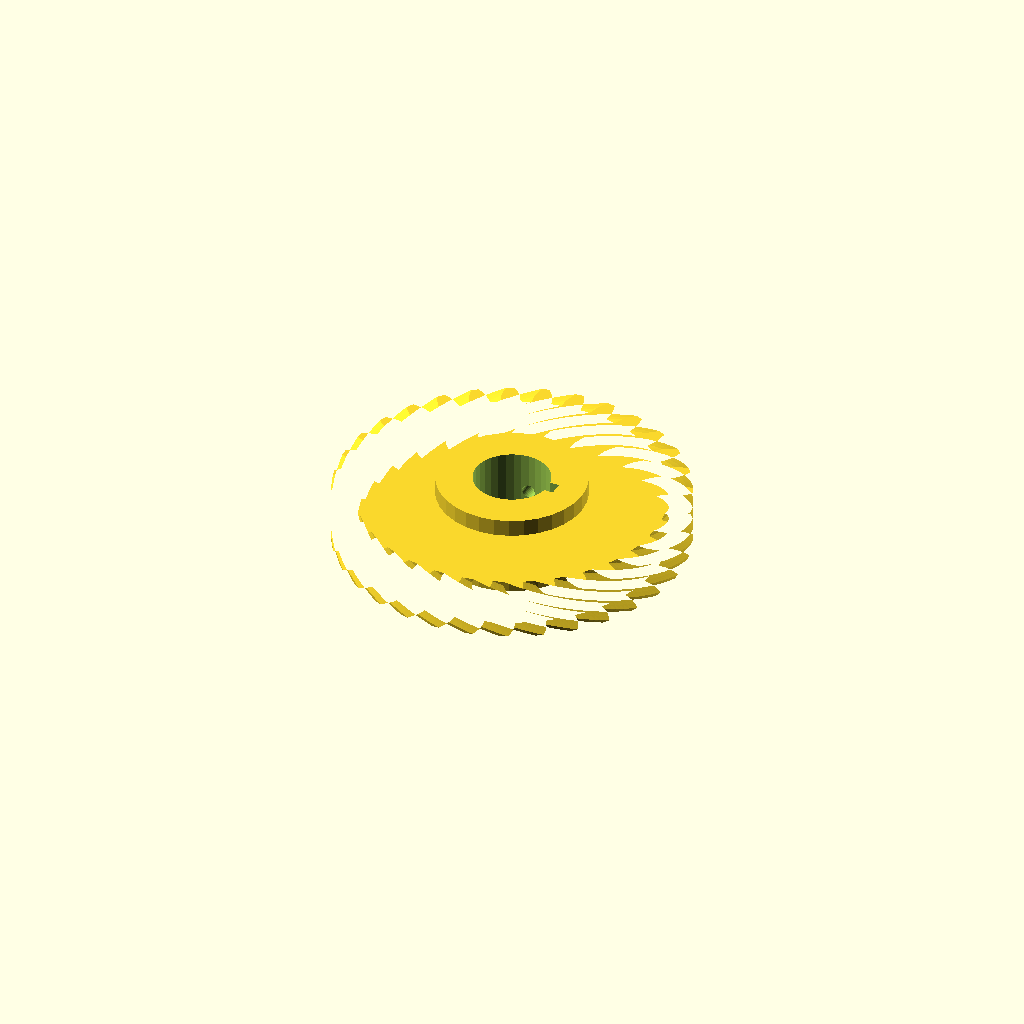
Cell 1: the model at its default parameters.
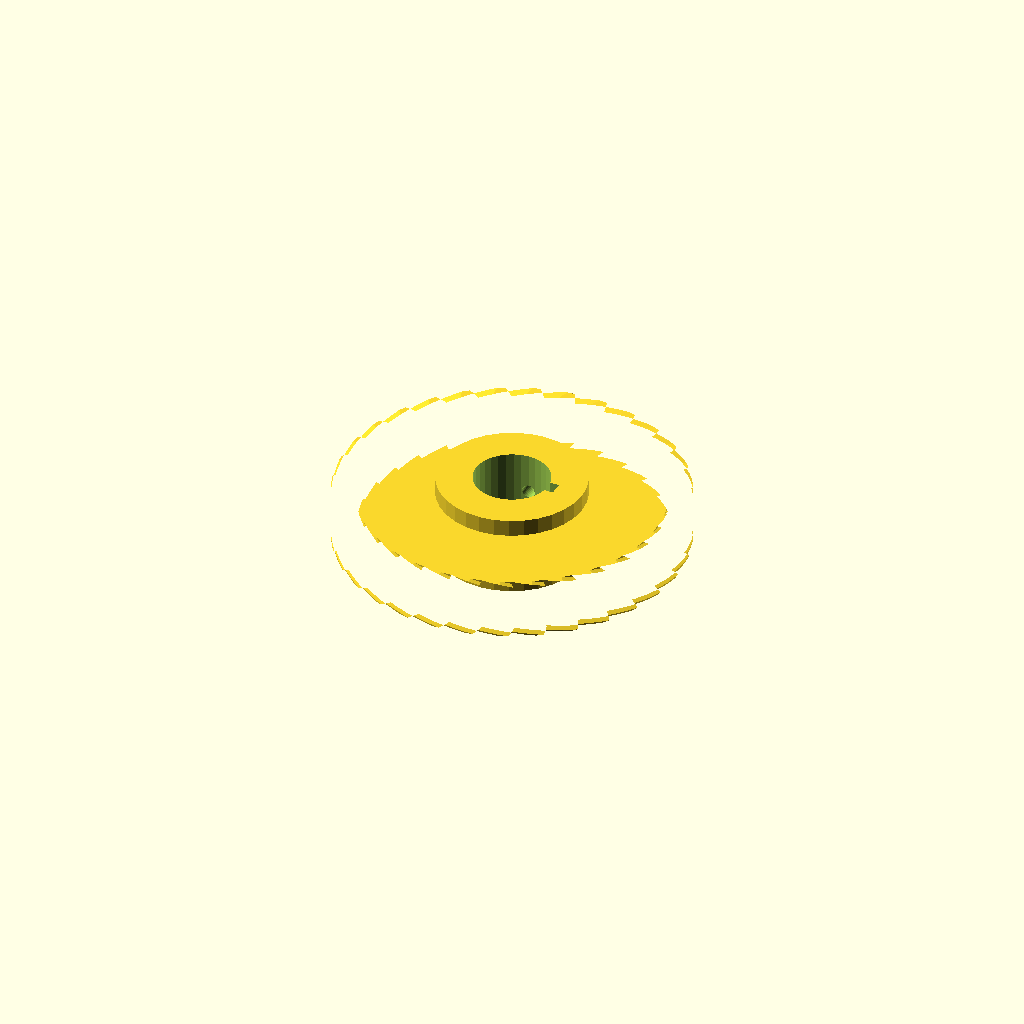
Cell 2 — helix set to 84, the other parameters unchanged.
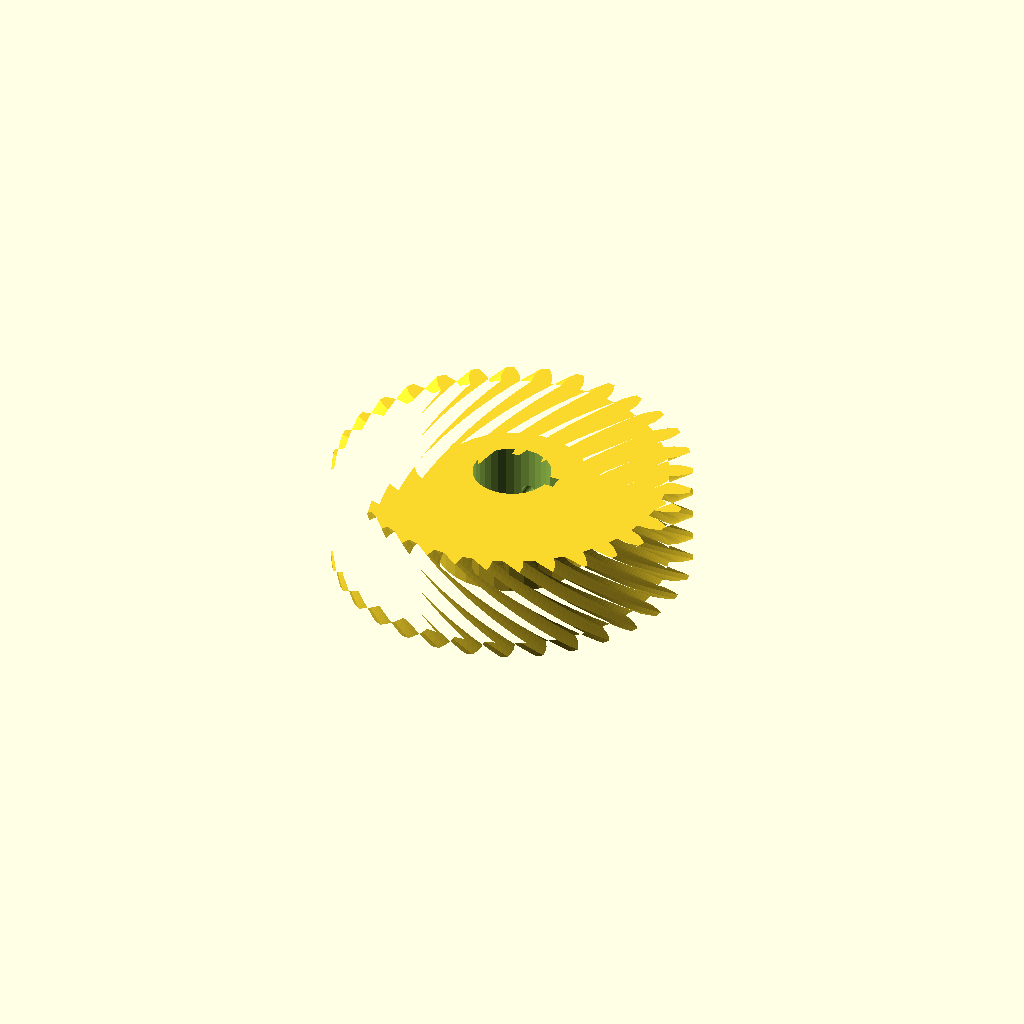
Cell 3: the same model with rim_w = 28.
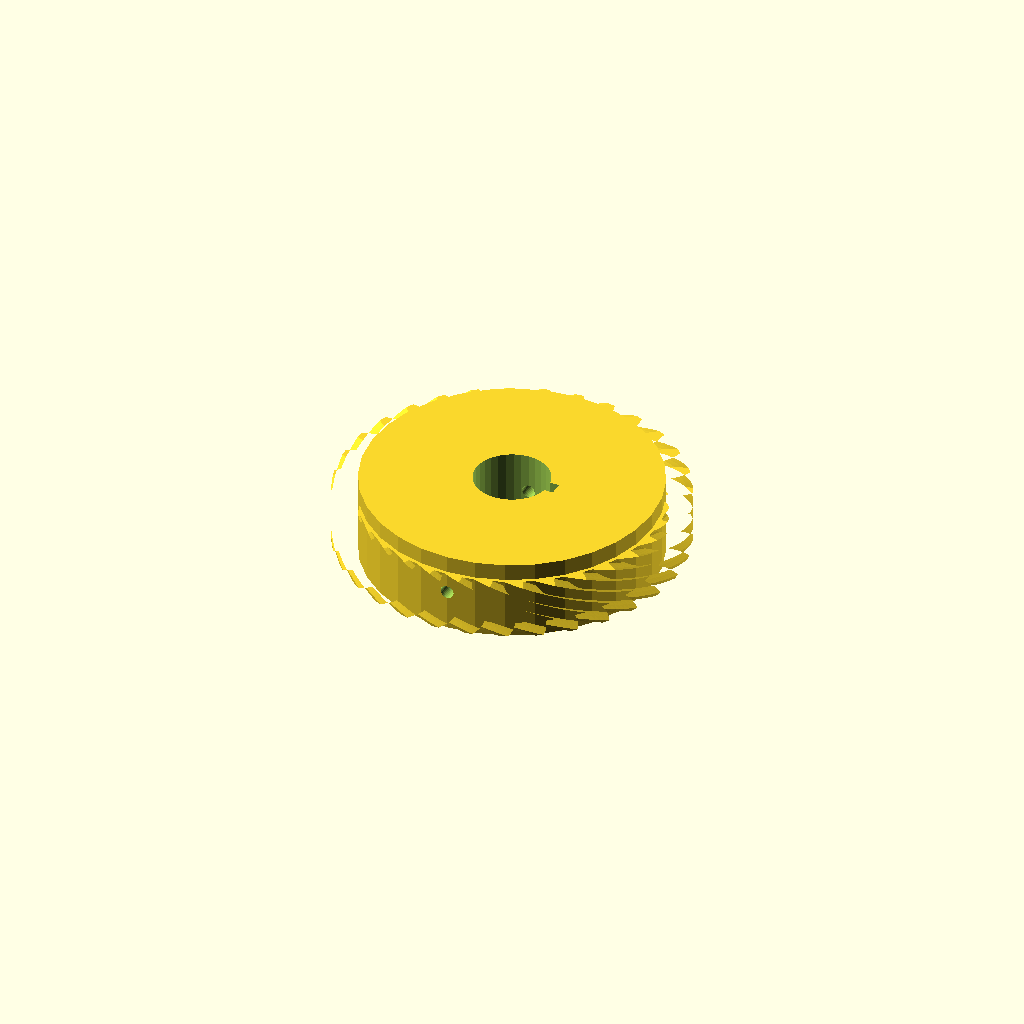
Cell 4: the same model with hub_r = 43.36.
One fixed orthographic camera (rotation 55°, 0°, 25°; colour scheme Cornfield) for every cell.
OpenSCAD source file optional_data/data/gen3/wormwheels/part_0078.scad:
$fn = 32;

// ----------------------------------------------------------------------
// Worm wheel: z32 module 3, 42 degree helix, 24 mm hub
// ----------------------------------------------------------------------

// --- parameters (mm) ---
gear_module = 3;          // tooth module
teeth = 32;               // tooth count
helix = 42;               // helix angle of the rim
rim_w = 14;               // rim width
hub_r = 21.68;            // hub radius
hub_h = 24;               // hub height
bore_d = 22.23;           // hub bore
key_w = 4;                // keyway width
key_depth = 2;            // keyway depth
screw_d = 4;              // set screw thread

rim_profile = [[44.16, -2.828], [47.031, -2.607], [49.012, -1.986], [50.988, -1.115], [50.988, 1.115], [49.012, 1.986], [47.031, 2.607], [44.16, 2.828], [43.863, 5.841], [46.636, 6.619], [48.457, 7.614], [50.226, 8.854], [49.791, 11.04], [47.682, 11.509], [45.619, 11.732], [42.759, 11.389], [41.88, 14.286], [44.449, 15.59], [46.041, 16.921], [47.533, 18.483], [46.68, 20.542], [44.521, 20.591], [42.454, 20.406], [39.716, 19.512], [38.289, 22.182], [40.553, 23.962], [41.855, 25.578], [43.014, 27.401], [41.776, 29.254], [39.648, 28.881], [37.657, 28.297], [35.146, 26.885], [33.225, 29.226], [35.099, 31.413], [36.061, 33.252], [36.842, 35.266], [35.266, 36.842], [33.252, 36.061], [31.413, 35.099], [29.226, 33.225], [26.885, 35.146], [28.297, 37.657], [28.881, 39.648], [29.254, 41.776], [27.401, 43.014], [25.578, 41.855], [23.962, 40.553], [22.182, 38.289], [19.512, 39.716], [20.406, 42.454], [20.591, 44.521], [20.542, 46.68], [18.483, 47.533], [16.921, 46.041], [15.59, 44.449], [14.286, 41.88], [11.389, 42.759], [11.732, 45.619], [11.509, 47.682], [11.04, 49.791], [8.854, 50.226], [7.614, 48.457], [6.619, 46.636], [5.841, 43.863], [2.828, 44.16], [2.607, 47.031], [1.986, 49.012], [1.115, 50.988], [-1.115, 50.988], [-1.986, 49.012], [-2.607, 47.031], [-2.828, 44.16], [-5.841, 43.863], [-6.619, 46.636], [-7.614, 48.457], [-8.854, 50.226], [-11.04, 49.791], [-11.509, 47.682], [-11.732, 45.619], [-11.389, 42.759], [-14.286, 41.88], [-15.59, 44.449], [-16.921, 46.041], [-18.483, 47.533], [-20.542, 46.68], [-20.591, 44.521], [-20.406, 42.454], [-19.512, 39.716], [-22.182, 38.289], [-23.962, 40.553], [-25.578, 41.855], [-27.401, 43.014], [-29.254, 41.776], [-28.881, 39.648], [-28.297, 37.657], [-26.885, 35.146], [-29.226, 33.225], [-31.413, 35.099], [-33.252, 36.061], [-35.266, 36.842], [-36.842, 35.266], [-36.061, 33.252], [-35.099, 31.413], [-33.225, 29.226], [-35.146, 26.885], [-37.657, 28.297], [-39.648, 28.881], [-41.776, 29.254], [-43.014, 27.401], [-41.855, 25.578], [-40.553, 23.962], [-38.289, 22.182], [-39.716, 19.512], [-42.454, 20.406], [-44.521, 20.591], [-46.68, 20.542], [-47.533, 18.483], [-46.041, 16.921], [-44.449, 15.59], [-41.88, 14.286], [-42.759, 11.389], [-45.619, 11.732], [-47.682, 11.509], [-49.791, 11.04], [-50.226, 8.854], [-48.457, 7.614], [-46.636, 6.619], [-43.863, 5.841], [-44.16, 2.828], [-47.031, 2.607], [-49.012, 1.986], [-50.988, 1.115], [-50.988, -1.115], [-49.012, -1.986], [-47.031, -2.607], [-44.16, -2.828], [-43.863, -5.841], [-46.636, -6.619], [-48.457, -7.614], [-50.226, -8.854], [-49.791, -11.04], [-47.682, -11.509], [-45.619, -11.732], [-42.759, -11.389], [-41.88, -14.286], [-44.449, -15.59], [-46.041, -16.921], [-47.533, -18.483], [-46.68, -20.542], [-44.521, -20.591], [-42.454, -20.406], [-39.716, -19.512], [-38.289, -22.182], [-40.553, -23.962], [-41.855, -25.578], [-43.014, -27.401], [-41.776, -29.254], [-39.648, -28.881], [-37.657, -28.297], [-35.146, -26.885], [-33.225, -29.226], [-35.099, -31.413], [-36.061, -33.252], [-36.842, -35.266], [-35.266, -36.842], [-33.252, -36.061], [-31.413, -35.099], [-29.226, -33.225], [-26.885, -35.146], [-28.297, -37.657], [-28.881, -39.648], [-29.254, -41.776], [-27.401, -43.014], [-25.578, -41.855], [-23.962, -40.553], [-22.182, -38.289], [-19.512, -39.716], [-20.406, -42.454], [-20.591, -44.521], [-20.542, -46.68], [-18.483, -47.533], [-16.921, -46.041], [-15.59, -44.449], [-14.286, -41.88], [-11.389, -42.759], [-11.732, -45.619], [-11.509, -47.682], [-11.04, -49.791], [-8.854, -50.226], [-7.614, -48.457], [-6.619, -46.636], [-5.841, -43.863], [-2.828, -44.16], [-2.607, -47.031], [-1.986, -49.012], [-1.115, -50.988], [1.115, -50.988], [1.986, -49.012], [2.607, -47.031], [2.828, -44.16], [5.841, -43.863], [6.619, -46.636], [7.614, -48.457], [8.854, -50.226], [11.04, -49.791], [11.509, -47.682], [11.732, -45.619], [11.389, -42.759], [14.286, -41.88], [15.59, -44.449], [16.921, -46.041], [18.483, -47.533], [20.542, -46.68], [20.591, -44.521], [20.406, -42.454], [19.512, -39.716], [22.182, -38.289], [23.962, -40.553], [25.578, -41.855], [27.401, -43.014], [29.254, -41.776], [28.881, -39.648], [28.297, -37.657], [26.885, -35.146], [29.226, -33.225], [31.413, -35.099], [33.252, -36.061], [35.266, -36.842], [36.842, -35.266], [36.061, -33.252], [35.099, -31.413], [33.225, -29.226], [35.146, -26.885], [37.657, -28.297], [39.648, -28.881], [41.776, -29.254], [43.014, -27.401], [41.855, -25.578], [40.553, -23.962], [38.289, -22.182], [39.716, -19.512], [42.454, -20.406], [44.521, -20.591], [46.68, -20.542], [47.533, -18.483], [46.041, -16.921], [44.449, -15.59], [41.88, -14.286], [42.759, -11.389], [45.619, -11.732], [47.682, -11.509], [49.791, -11.04], [50.226, -8.854], [48.457, -7.614], [46.636, -6.619], [43.863, -5.841]];

difference() {
  union() {
    /* rim, twisted to stand in for the helical worm teeth */
    translate([0, 0, (hub_h - rim_w) / 2]) linear_extrude(height = rim_w, twist = helix, slices = 24) polygon(rim_profile);
    /* hub */
    cylinder(h = hub_h, d = 2 * hub_r);
  }
  /* bore */
  translate([0, 0, -2.5]) cylinder(h = hub_h + 5, d = bore_d);
  /* keyway, milled through the whole hub */
  translate([bore_d / 2 - key_depth, -key_w / 2, -2.5]) cube([key_depth + 2.5, key_w, hub_h + 5]);
  /* set screw hole straight through the hub wall */
  translate([0, -hub_r - 2.5, hub_h / 2]) rotate([-90, 0, 0]) cylinder(h = 2 * hub_r + 5, d = screw_d);
}
Customizer parameters (derived from the source; name, type, default, range or options):
gear_module: number, default 3
teeth: number, default 32
helix: number, default 42
rim_w: number, default 14
hub_r: number, default 21.68
hub_h: number, default 24
bore_d: number, default 22.23
key_w: number, default 4
key_depth: number, default 2
screw_d: number, default 4
